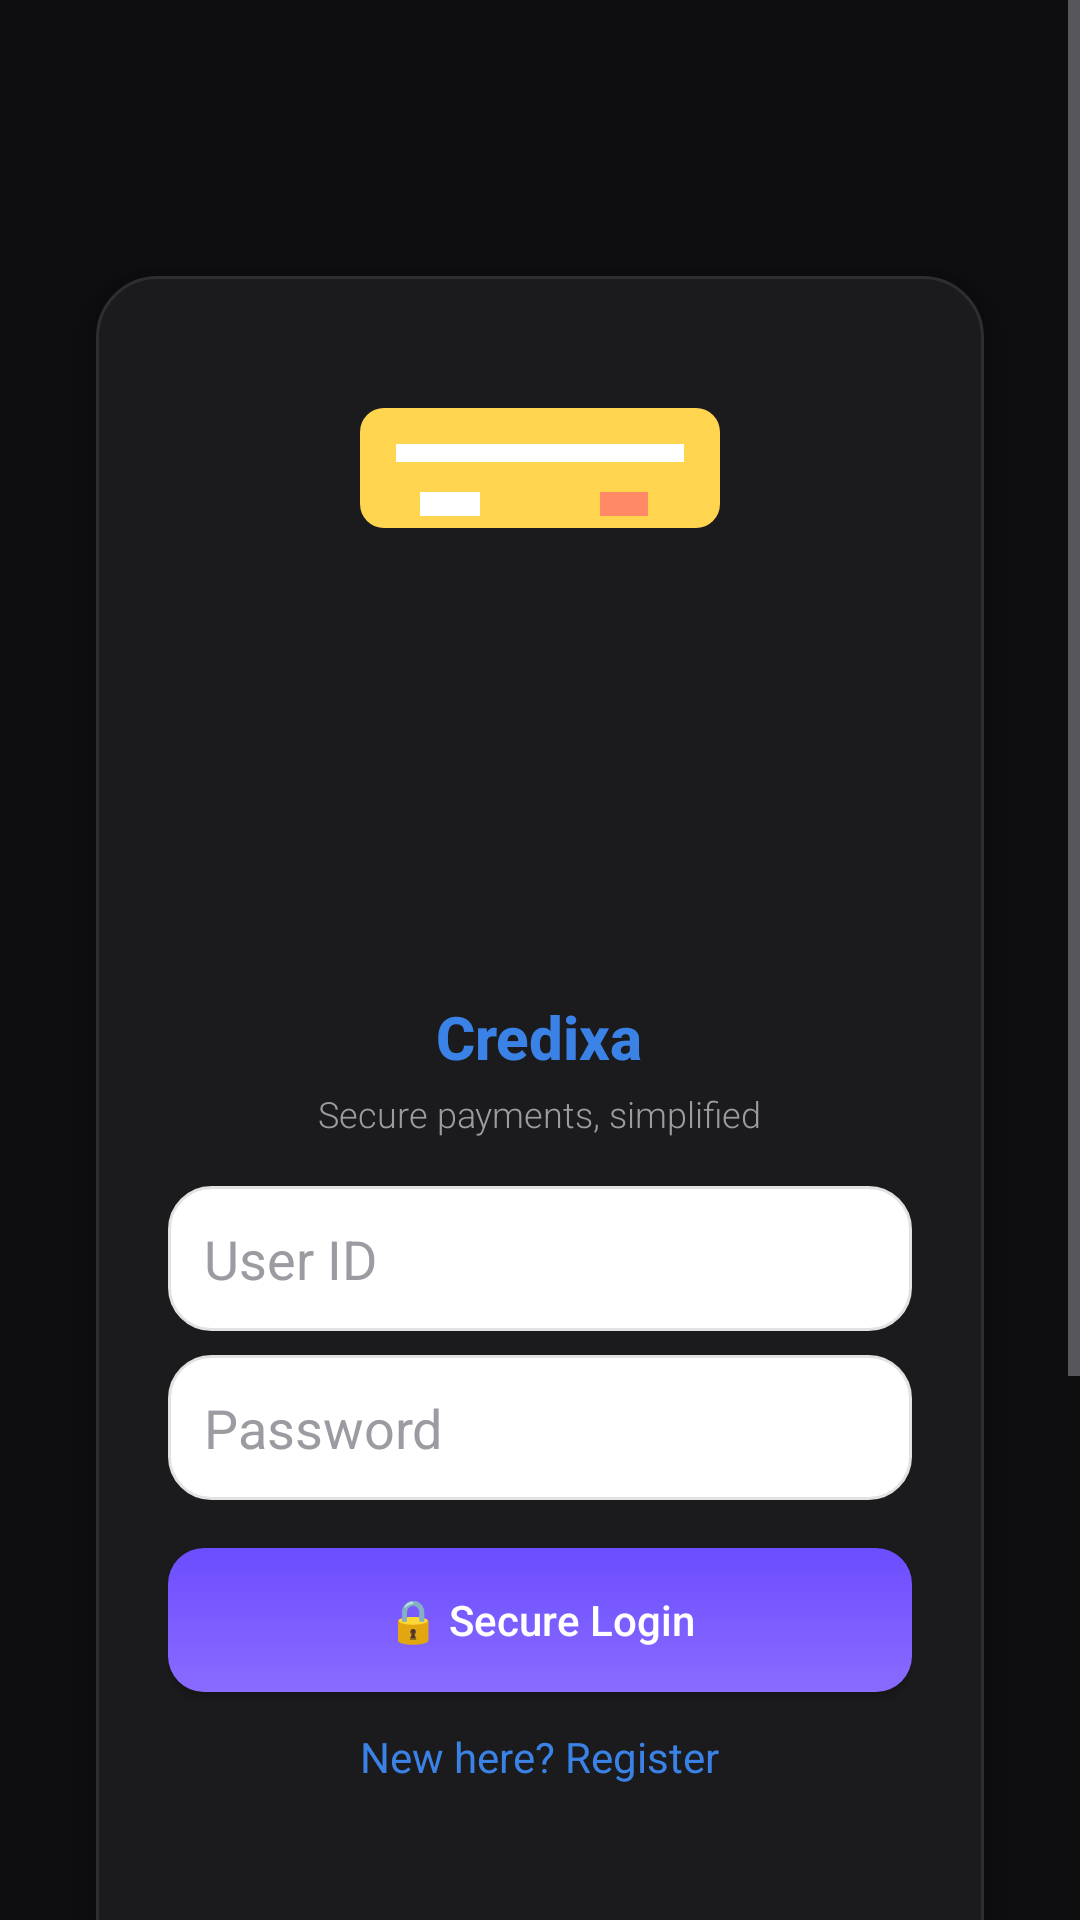

Here is an Android app screen rendered from its layout file. Give the layout XML and the strings, colors and styles it references.
<!-- AndroidManifest.xml: application theme Theme.MyApplication -->
<!-- res/layout/activity_login.xml -->
<?xml version="1.0" encoding="utf-8"?>
<ScrollView xmlns:android="http://schemas.android.com/apk/res/android"
    android:layout_width="match_parent"
    android:layout_height="match_parent"
    android:background="@drawable/login_background">

    <LinearLayout
        android:layout_width="match_parent"
        android:layout_height="wrap_content"
        android:orientation="vertical"
        android:padding="16dp"
        android:paddingTop="80dp">

        <ImageButton
            android:id="@+id/buttonBack"
            android:layout_width="40dp"
            android:layout_height="40dp"
            android:layout_marginBottom="12dp"
            android:background="?attr/selectableItemBackgroundBorderless"
            android:src="@drawable/ic_chevron_left"
            android:contentDescription="Back"
            android:tint="#FFFFFF" />

        
        <LinearLayout
            android:layout_width="match_parent"
            android:layout_height="wrap_content"
            android:gravity="center"
            android:paddingTop="8dp">

            <LinearLayout
                android:layout_width="match_parent"
                android:layout_height="wrap_content"
                android:layout_margin="16dp"
                android:orientation="vertical"
                android:background="@drawable/white_card_background"
                android:padding="24dp"
                android:elevation="8dp">

                <ImageView
                    android:layout_width="120dp"
                    android:layout_height="80dp"
                    android:layout_gravity="center_horizontal"
                    android:src="@drawable/ic_payment_header"
                    android:contentDescription="Header illustration" />

                <ImageView
                    android:layout_width="120dp"
                    android:layout_height="120dp"
                    android:layout_gravity="center_horizontal"
                    android:src="@mipmap/credixa_logo"
                    android:contentDescription="App logo"
                    android:layout_marginTop="8dp" />

                <TextView
                    android:layout_width="wrap_content"
                    android:layout_height="wrap_content"
                    android:text="Credixa"
                    android:textSize="20sp"
                    android:textStyle="bold"
                    android:layout_marginTop="8dp"
                    android:layout_gravity="center_horizontal"
                    android:textColor="#3B82E6"
                    android:fontFamily="sans-serif-medium" />

                <TextView
                    android:layout_width="wrap_content"
                    android:layout_height="wrap_content"
                    android:text="Secure payments, simplified"
                    android:textSize="12sp"
                    android:layout_marginTop="4dp"
                    android:layout_gravity="center_horizontal"
                    android:textColor="#9B9BA1"
                    android:fontFamily="sans-serif-light" />

                <EditText
                    android:id="@+id/editTextLoginUsername"
                    android:layout_width="match_parent"
                    android:layout_height="wrap_content"
                    android:hint="User ID"
                    android:inputType="text"
                    android:layout_marginTop="16dp"
                    android:padding="12dp"
                    android:background="@drawable/edittext_background_selector"
                    android:importantForAutofill="no" />

                <EditText
                    android:id="@+id/editTextLoginPassword"
                    android:layout_width="match_parent"
                    android:layout_height="wrap_content"
                    android:hint="Password"
                    android:inputType="textPassword"
                    android:layout_marginTop="8dp"
                    android:padding="12dp"
                    android:background="@drawable/edittext_background_selector" />

                <Button
                    android:id="@+id/buttonLogin"
                    android:layout_width="match_parent"
                    android:layout_height="48dp"
                    android:text="🔒 Secure Login"
                    android:layout_marginTop="16dp"
                    android:textColor="#FFFFFF"
                    android:background="@drawable/button_gradient"
                    android:elevation="6dp"
                    android:textAllCaps="false"
                    android:drawablePadding="8dp" />

                <TextView
                    android:id="@+id/textViewForgot"
                    android:layout_width="wrap_content"
                    android:layout_height="wrap_content"
                    android:text="New here? Register"
                    android:textColor="?attr/colorPrimary"
                    android:layout_marginTop="12dp"
                    android:layout_gravity="center_horizontal" />

                
                <LinearLayout
                    android:layout_width="match_parent"
                    android:layout_height="wrap_content"
                    android:orientation="horizontal"
                    android:layout_marginTop="16dp"
                    android:gravity="center">

                    <LinearLayout
                        android:layout_width="wrap_content"
                        android:layout_height="wrap_content"
                        android:orientation="horizontal"
                        android:gravity="center_vertical"
                        android:layout_marginEnd="16dp">
                        <ImageView
                            android:layout_width="16dp"
                            android:layout_height="16dp"
                            android:src="@drawable/ic_feature_secure"
                            android:contentDescription="Secure" />
                        <TextView
                            android:layout_width="wrap_content"
                            android:layout_height="wrap_content"
                            android:text="Secure Banking"
                            android:textSize="12sp"
                            android:layout_marginStart="6dp" />
                    </LinearLayout>

                    <LinearLayout
                        android:layout_width="wrap_content"
                        android:layout_height="wrap_content"
                        android:orientation="horizontal"
                        android:gravity="center_vertical"
                        android:layout_marginEnd="16dp">
                        <ImageView
                            android:layout_width="16dp"
                            android:layout_height="16dp"
                            android:src="@drawable/ic_feature_encryption"
                            android:contentDescription="Encryption" />
                        <TextView
                            android:layout_width="wrap_content"
                            android:layout_height="wrap_content"
                            android:text="256-bit Encryption"
                            android:textSize="12sp"
                            android:layout_marginStart="6dp" />
                    </LinearLayout>

                    <LinearLayout
                        android:layout_width="wrap_content"
                        android:layout_height="wrap_content"
                        android:orientation="horizontal"
                        android:gravity="center_vertical">
                        <ImageView
                            android:layout_width="16dp"
                            android:layout_height="16dp"
                            android:src="@drawable/ic_feature_trusted"
                            android:contentDescription="Trusted" />
                        <TextView
                            android:layout_width="wrap_content"
                            android:layout_height="wrap_content"
                            android:text="Trusted Payments"
                            android:textSize="12sp"
                            android:layout_marginStart="6dp" />
                    </LinearLayout>

                </LinearLayout>

            </LinearLayout>

        </LinearLayout>

        

    </LinearLayout>

</ScrollView>
<!-- resources referenced by this layout -->
<resources>
  <!-- drawable button_gradient (drawable) -->
  <?xml version="1.0" encoding="utf-8"?>
  <shape xmlns:android="http://schemas.android.com/apk/res/android"
      android:shape="rectangle">
      <gradient
          android:startColor="#6C4DFF"
          android:endColor="#8A6BFF"
          android:angle="270" />
      <corners android:radius="12dp" />
  </shape>
  <!-- drawable edittext_background_selector (drawable) -->
  <?xml version="1.0" encoding="utf-8"?>
  <selector xmlns:android="http://schemas.android.com/apk/res/android">
      <item android:state_focused="true" android:drawable="@drawable/edittext_focused" />
      <item android:drawable="@drawable/edittext_default" />
  </selector>
  <!-- drawable ic_feature_encryption (drawable) -->
  <?xml version="1.0" encoding="utf-8"?>
  <vector xmlns:android="http://schemas.android.com/apk/res/android"
      android:width="16dp"
      android:height="16dp"
      android:viewportWidth="24"
      android:viewportHeight="24">
      <path android:fillColor="#6C4DFF" android:pathData="M12,17 a2,2 0 0 0 2,-2 v-2 a2,2 0 0 0 -4,0 v2 a2,2 0 0 0 2,2 z M17,9 V8 a5,5 0 0 0 -10,0 v1 H5 v10 h14 V9 h-2 z M7,8 a5,5 0 0 1 10,0 v1 H7 V8 z" />
  </vector>
  <!-- drawable ic_feature_secure (drawable) -->
  <?xml version="1.0" encoding="utf-8"?>
  <vector xmlns:android="http://schemas.android.com/apk/res/android"
      android:width="16dp"
      android:height="16dp"
      android:viewportWidth="24"
      android:viewportHeight="24">
      <path
          android:fillColor="#6C4DFF"
          android:pathData="M12,1 L4,5 v6 c0,5 3.581,9 8,10 4.419,-1 8,-5 8,-10 V5 L12,1 z M12,17 c-2.761,0 -5,-2.239 -5,-5 V8.5 l5,-2.5 5,2.5 V12 c0,2.761 -2.239,5 -5,5 z" />
  </vector>
  <!-- drawable ic_feature_trusted (drawable) -->
  <?xml version="1.0" encoding="utf-8"?>
  <vector xmlns:android="http://schemas.android.com/apk/res/android"
      android:width="16dp"
      android:height="16dp"
      android:viewportWidth="24"
      android:viewportHeight="24">
      <path android:fillColor="#6C4DFF" android:pathData="M12 2 L2 7 v6 c0 5 3.581 9 10 9 6.419 0 10-4 10-9 V7 L12 2 z M10 15 l-3.5-3.5 1.414-1.414 L10 12.172 15.086 7.086 16.5 8.5 10 15 z" />
  </vector>
  <!-- drawable login_background (drawable) -->
  <?xml version="1.0" encoding="utf-8"?>
  <shape xmlns:android="http://schemas.android.com/apk/res/android">
      <solid android:color="@color/fin_bg" />
  </shape>
  <!-- drawable white_card_background (drawable) -->
  <?xml version="1.0" encoding="utf-8"?>
  <shape xmlns:android="http://schemas.android.com/apk/res/android" android:shape="rectangle">
      <solid android:color="@color/fin_surface" />
      <corners android:radius="20dp" />
      <stroke android:width="1dp" android:color="@color/fin_stroke" />
  </shape>
  <style name="Theme.MyApplication" parent="Base.Theme.MyApplication" />
  <!-- drawable edittext_focused (drawable) -->
  <?xml version="1.0" encoding="utf-8"?>
  <shape xmlns:android="http://schemas.android.com/apk/res/android" android:shape="rectangle">
      <solid android:color="@color/fin_surface_alt" />
      <corners android:radius="14dp" />
      <stroke android:width="2dp" android:color="@color/fin_blue" />
  </shape>
  <!-- drawable edittext_default (drawable) -->
  <?xml version="1.0" encoding="utf-8"?>
  <shape xmlns:android="http://schemas.android.com/apk/res/android"
      android:shape="rectangle">
      <solid android:color="#FFFFFF" />
      <corners android:radius="14dp" />
      <stroke android:width="1dp" android:color="#E2E2E2" />
  </shape>
  <color name="fin_bg">#FF0E0E10</color>
  <color name="fin_surface">#FF1B1B1D</color>
  <color name="fin_stroke">#FF2E2E32</color>
  <color name="fin_surface_alt">#FF262629</color>
  <color name="fin_blue">#FF3B82E6</color>
  <color name="white">#FFFFFFFF</color>
  <color name="fin_text">#FFFFFFFF</color>
  <color name="fin_text_dim">#FF9B9BA1</color>
  <color name="fin_nav">#FF151517</color>
</resources>
